Run: headless pygame with SDL's dummy video driver; simulated clock (each Clock.tick advances the game by its frame time, no real sleeping); random seed 0; keys injected as events and as key.get_pressed() state; no mouse input.
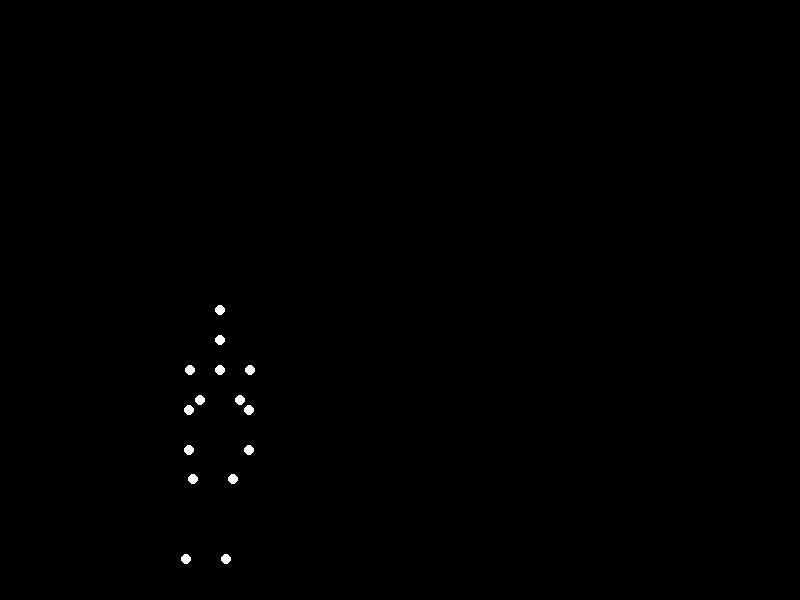
Frame 1 of 4 · flips 1–60 · no input
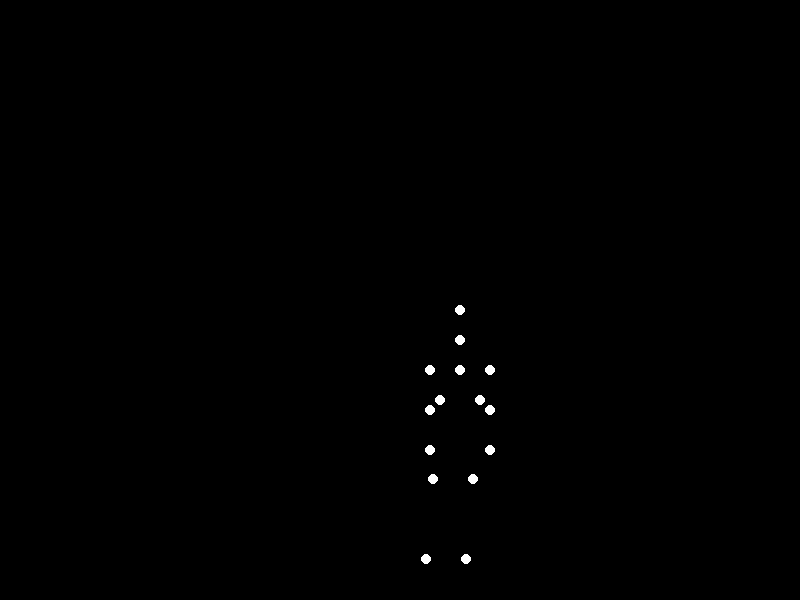
Frame 2 of 4 · flips 61–180 · tapped SPACE, RETURN · held RIGHT (→), D
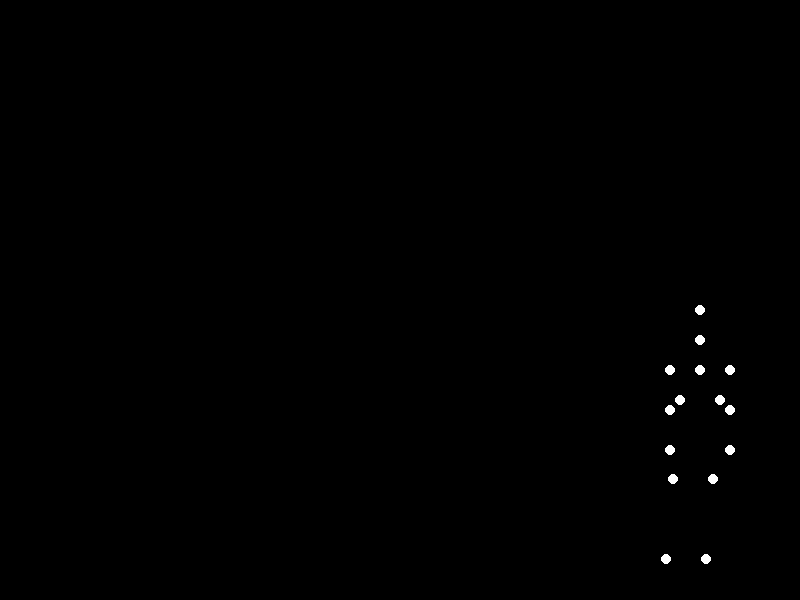
Frame 3 of 4 · flips 181–300 · held DOWN (↓), S
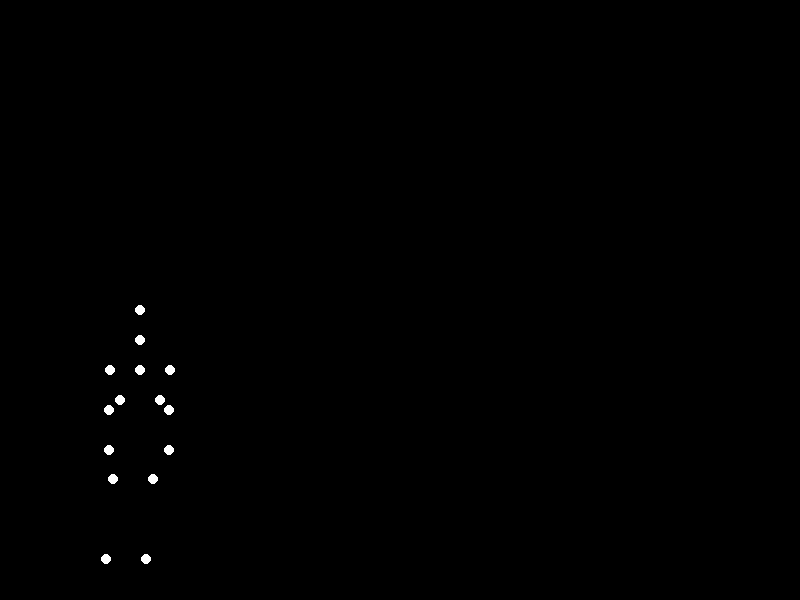
Frame 4 of 4 · flips 301–420 · held LEFT (←), A, UP (↑), W

The pygame program that drew these frames:


import pygame
import math
from pygame.locals import *

# Initialize Pygame
pygame.init()

# Set up the screen
screen = pygame.display.set_mode((800, 600))
clock = pygame.time.Clock()

# Define colors
BLACK = (0, 0, 0)
WHITE = (255, 255, 255)

# Define constants
T = 60  # Period in frames
V_X = 2  # Horizontal velocity in pixels per frame
Y0 = 400  # Base y position
A = 100   # Amplitude of jump

# Bone lengths
L_PELVIS_TO_HIP = 20
L_HIP_TO_KNEE = 80
L_KNEE_TO_ANKLE = 80
L_PELVIS_TO_TORSO = 30
L_TORSO_TO_NECK = 30
L_NECK_TO_HEAD = 30
L_TORSO_TO_SHOULDER = 30
L_SHOULDER_TO_ELBOW = 40
L_ELBOW_TO_WRIST = 40

# Angle functions for joint movements
def get_theta_left_hip(t):
    return 5  # Slight forward tilt

def get_theta_right_hip(t):
    return 5

def get_theta_left_knee(t):
    return 30 if 10 <= t % T < 30 else 0  # Bend knees during airborne phase

def get_theta_right_knee(t):
    return get_theta_left_knee(t)

def get_theta_left_shoulder(t):
    return -30 * math.sin(2 * math.pi * t / T)  # Arms swing to convey happiness

def get_theta_right_shoulder(t):
    return get_theta_left_shoulder(t)

def get_theta_left_elbow(t):
    return 0  # Keep elbows straight for simplicity

def get_theta_right_elbow(t):
    return 0

# Helper functions for position calculations
def add(v1, v2):
    return (v1[0] + v2[0], v1[1] + v2[1])

def rotate(v, theta):
    c, s = math.cos(theta), math.sin(theta)
    return (c * v[0] - s * v[1], s * v[0] + c * v[1])

# Main animation loop
t = 0
running = True
while running:
    for event in pygame.event.get():
        if event.type == QUIT:
            running = False

    t += 1

    # Compute root (pelvis) position
    x_root = (100 + V_X * t) % 800  # Move forward, wrap around screen
    y_root = Y0 - A * (math.sin(math.pi * (t % T) / T) ** 2)  # Smooth jump motion
    root_pos = (x_root, y_root)

    # Calculate joint positions using skeletal hierarchy
    pos_left_hip = add(root_pos, (-L_PELVIS_TO_HIP, 0))
    pos_right_hip = add(root_pos, (L_PELVIS_TO_HIP, 0))

    theta_left_hip_rad = math.radians(get_theta_left_hip(t))
    theta_right_hip_rad = math.radians(get_theta_right_hip(t))
    pos_left_knee = add(pos_left_hip, rotate((0, L_HIP_TO_KNEE), theta_left_hip_rad))
    pos_right_knee = add(pos_right_hip, rotate((0, L_HIP_TO_KNEE), theta_right_hip_rad))

    theta_left_knee_rad = math.radians(get_theta_left_knee(t))
    theta_right_knee_rad = math.radians(get_theta_right_knee(t))
    pos_left_ankle = add(pos_left_knee, rotate((0, L_KNEE_TO_ANKLE), theta_left_hip_rad + theta_left_knee_rad))
    pos_right_ankle = add(pos_right_knee, rotate((0, L_KNEE_TO_ANKLE), theta_right_hip_rad + theta_right_knee_rad))

    pos_torso = add(root_pos, (0, -L_PELVIS_TO_TORSO))
    pos_neck = add(pos_torso, (0, -L_TORSO_TO_NECK))
    pos_head = add(pos_neck, (0, -L_NECK_TO_HEAD))

    theta_left_shoulder_rad = math.radians(get_theta_left_shoulder(t))
    theta_right_shoulder_rad = math.radians(get_theta_right_shoulder(t))
    pos_left_shoulder = add(pos_torso, rotate((-L_TORSO_TO_SHOULDER, 0), theta_left_shoulder_rad))
    pos_right_shoulder = add(pos_torso, rotate((L_TORSO_TO_SHOULDER, 0), theta_right_shoulder_rad))

    theta_left_elbow_rad = math.radians(get_theta_left_elbow(t))
    theta_right_elbow_rad = math.radians(get_theta_right_elbow(t))
    pos_left_elbow = add(pos_left_shoulder, rotate((0, L_SHOULDER_TO_ELBOW), theta_left_shoulder_rad))
    pos_right_elbow = add(pos_right_shoulder, rotate((0, L_SHOULDER_TO_ELBOW), theta_right_shoulder_rad))

    pos_left_wrist = add(pos_left_elbow, rotate((0, L_ELBOW_TO_WRIST), theta_left_shoulder_rad + theta_left_elbow_rad))
    pos_right_wrist = add(pos_right_elbow, rotate((0, L_ELBOW_TO_WRIST), theta_right_shoulder_rad + theta_right_elbow_rad))

    # Clear the screen
    screen.fill(BLACK)

    # List of all 15 points to draw
    points = [
        pos_left_hip, pos_right_hip,
        pos_left_knee, pos_right_knee,
        pos_left_ankle, pos_right_ankle,
        pos_torso, pos_neck, pos_head,
        pos_left_shoulder, pos_right_shoulder,
        pos_left_elbow, pos_right_elbow,
        pos_left_wrist, pos_right_wrist
    ]

    # Draw each point as a white dot
    for point in points:
        pygame.draw.circle(screen, WHITE, (int(point[0]), int(point[1])), 5)

    # Update the display
    pygame.display.flip()

    # Control frame rate for smooth animation
    clock.tick(60)

# Clean up and exit
pygame.quit()
